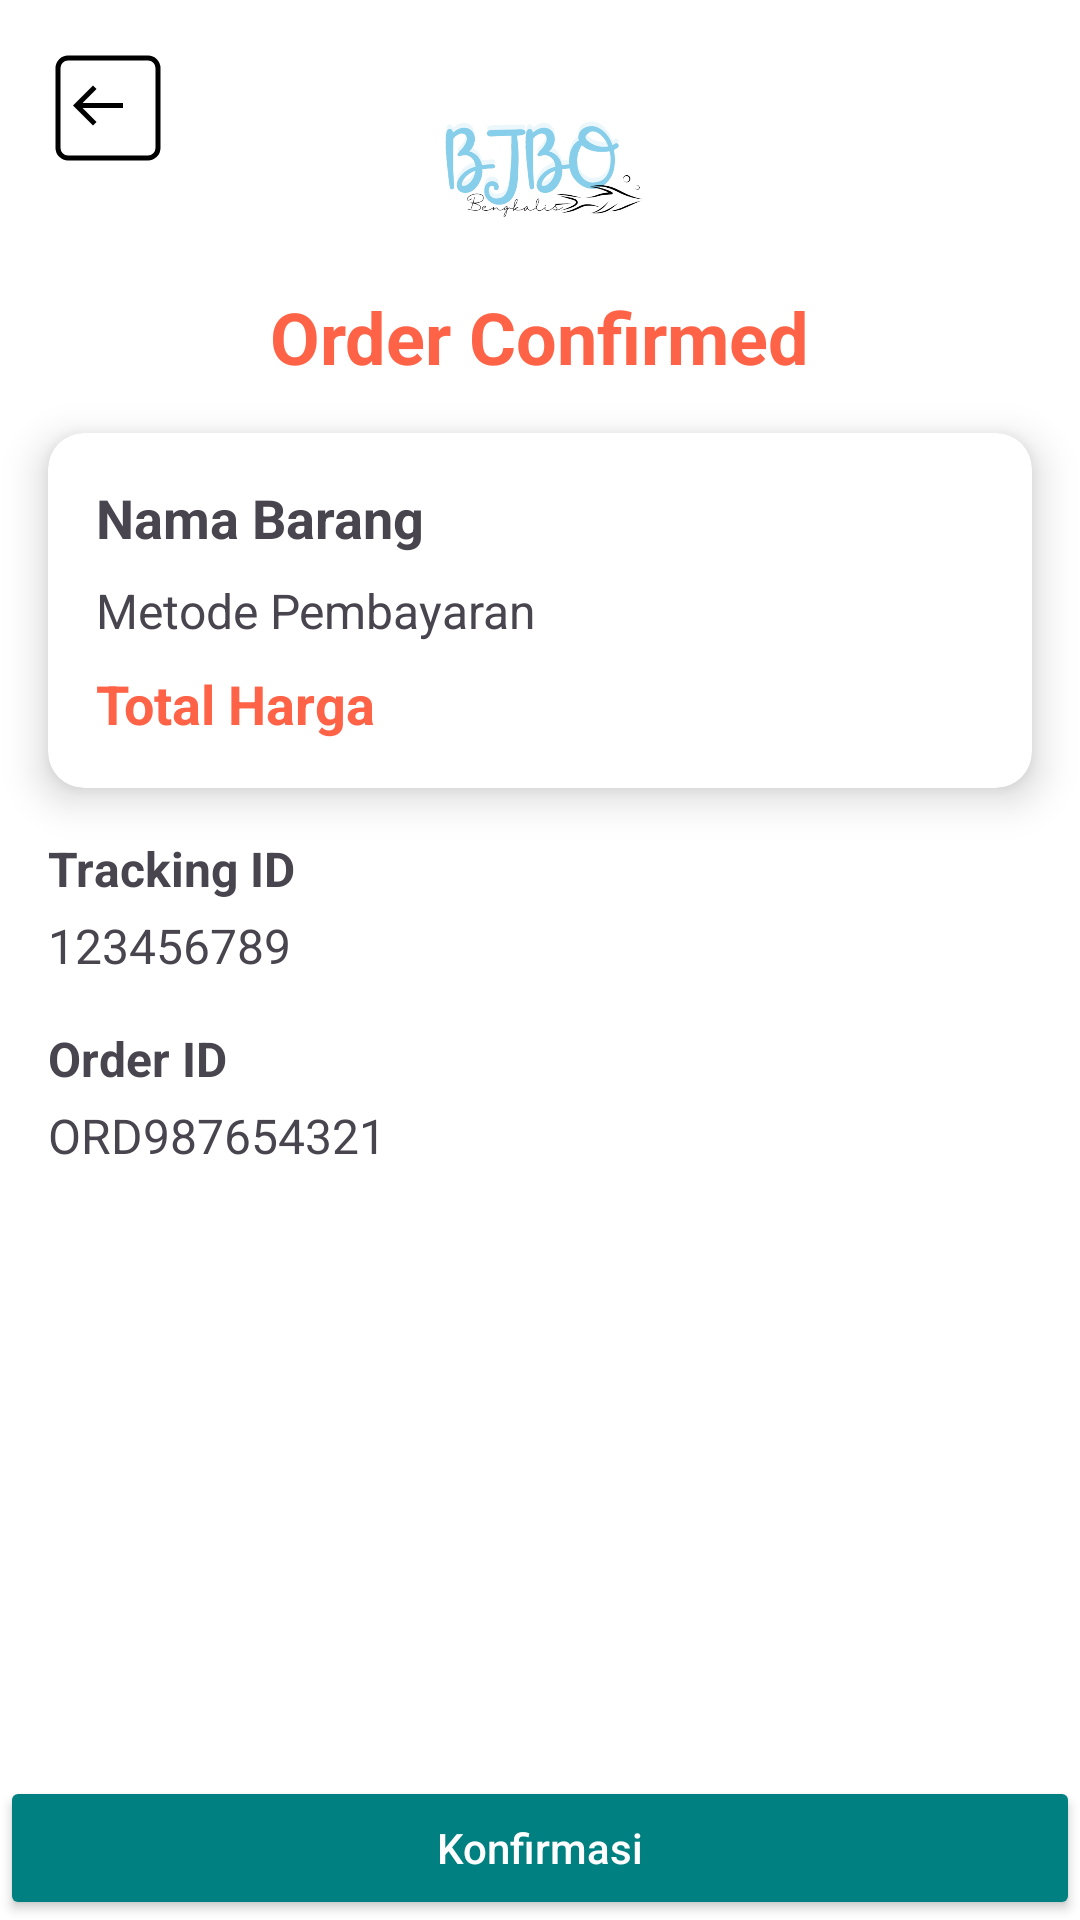

Produce the Android XML layout that renders to this screen, including the resource entries it uses.
<!-- AndroidManifest.xml: application theme Theme.BJBO -->
<!-- res/layout/activity_konfirmasi.xml -->
<?xml version="1.0" encoding="utf-8"?>
<androidx.constraintlayout.widget.ConstraintLayout
    xmlns:android="http://schemas.android.com/apk/res/android"
    xmlns:app="http://schemas.android.com/apk/res-auto"
    xmlns:tools="http://schemas.android.com/tools"
    android:layout_width="match_parent"
    android:layout_height="match_parent"
    android:background="#FFFFFF"
    tools:context=".KonfirmasiActivity">

    
    <ImageView
        android:id="@+id/btnBack"
        android:layout_width="40dp"
        android:layout_height="40dp"
        android:layout_margin="16dp"
        android:contentDescription="Back"
        android:src="@drawable/ic_back"
        app:layout_constraintTop_toTopOf="parent"
        app:layout_constraintStart_toStartOf="parent" />

    
    <ImageView
        android:id="@+id/ivLogo"
        android:layout_width="80dp"
        android:layout_height="80dp"
        android:layout_marginTop="16dp"
        android:contentDescription="Logo"
        android:src="@drawable/logo"
        app:layout_constraintTop_toTopOf="parent"
        app:layout_constraintEnd_toEndOf="parent"
        app:layout_constraintStart_toStartOf="parent" />

    
    <TextView
        android:id="@+id/tvOrderConfirmed"
        android:layout_width="wrap_content"
        android:layout_height="wrap_content"
        android:text="Order Confirmed"
        android:textSize="24sp"
        android:textStyle="bold"
        android:textColor="#FF6347"
        app:layout_constraintTop_toBottomOf="@id/ivLogo"
        app:layout_constraintStart_toStartOf="parent"
        app:layout_constraintEnd_toEndOf="parent"
        app:layout_constraintBottom_toTopOf="@id/cardOrderDetails" />

    
    <androidx.cardview.widget.CardView
        android:id="@+id/cardOrderDetails"
        android:layout_width="0dp"
        android:layout_height="wrap_content"
        android:layout_margin="16dp"
        app:cardCornerRadius="12dp"
        app:cardElevation="8dp"
        app:layout_constraintTop_toBottomOf="@id/tvOrderConfirmed"
        app:layout_constraintStart_toStartOf="parent"
        app:layout_constraintEnd_toEndOf="parent">

        <LinearLayout
            android:layout_width="match_parent"
            android:layout_height="wrap_content"
            android:orientation="vertical"
            android:padding="16dp">

            
            <TextView
                android:id="@+id/tvNamaBarang"
                android:layout_width="wrap_content"
                android:layout_height="wrap_content"
                android:text="Nama Barang"
                android:textSize="18sp"
                android:textStyle="bold"
                android:layout_marginBottom="8dp" />

            
            <TextView
                android:id="@+id/tvMetodePembayaran"
                android:layout_width="wrap_content"
                android:layout_height="wrap_content"
                android:text="Metode Pembayaran"
                android:textSize="16sp"
                android:layout_marginBottom="8dp" />

            
            <TextView
                android:id="@+id/tvTotal"
                android:layout_width="wrap_content"
                android:layout_height="wrap_content"
                android:text="Total Harga"
                android:textSize="18sp"
                android:textStyle="bold"
                android:textColor="#FF6347" />

        </LinearLayout>
    </androidx.cardview.widget.CardView>

    
    <LinearLayout
        android:layout_width="0dp"
        android:layout_height="wrap_content"
        android:orientation="vertical"
        android:padding="16dp"
        app:layout_constraintTop_toBottomOf="@id/cardOrderDetails"
        app:layout_constraintStart_toStartOf="parent"
        app:layout_constraintEnd_toEndOf="parent">

        <TextView
            android:id="@+id/tvTrackingIdLabel"
            android:layout_width="wrap_content"
            android:layout_height="wrap_content"
            android:text="Tracking ID"
            android:textSize="16sp"
            android:textStyle="bold"
            android:layout_marginBottom="4dp" />

        <TextView
            android:id="@+id/tvTrackingId"
            android:layout_width="wrap_content"
            android:layout_height="wrap_content"
            android:text="123456789"
            android:textSize="16sp"
            android:layout_marginBottom="16dp" />

        <TextView
            android:id="@+id/tvOrderIdLabel"
            android:layout_width="wrap_content"
            android:layout_height="wrap_content"
            android:text="Order ID"
            android:textSize="16sp"
            android:textStyle="bold"
            android:layout_marginBottom="4dp" />

        <TextView
            android:id="@+id/tvOrderId"
            android:layout_width="wrap_content"
            android:layout_height="wrap_content"
            android:text="ORD987654321"
            android:textSize="16sp" />
    </LinearLayout>

    
    <Button
        android:id="@+id/btnKonfirmasi"
        android:layout_width="0dp"
        android:layout_height="wrap_content"
        android:text="Konfirmasi"
        android:textAllCaps="false"
        android:backgroundTint="#008080"
        android:textColor="#FFFFFF"
        app:layout_constraintBottom_toBottomOf="parent"
        app:layout_constraintStart_toStartOf="parent"
        app:layout_constraintEnd_toEndOf="parent"
        app:layout_constraintTop_toBottomOf="@id/tvOrderId"
        tools:ignore="NotSibling" />

</androidx.constraintlayout.widget.ConstraintLayout>
<!-- resources referenced by this layout -->
<resources>
  <!-- drawable ic_back (drawable) -->
  <?xml version="1.0" encoding="utf-8"?>
  <vector xmlns:android="http://schemas.android.com/apk/res/android"
      android:width="48dp"
      android:height="48dp"
      android:viewportWidth="48"
      android:viewportHeight="48">
  
      
      <path
          android:fillColor="#00000000"
          android:strokeColor="#000000"
          android:strokeWidth="2"
          android:pathData="M8,4h32a4,4 0 0,1 4,4v32a4,4 0 0,1 -4,4h-32a4,4 0 0,1 -4,-4v-32a4,4 0 0,1 4,-4z"/>
  
      
      <path
          android:fillColor="#000000"
          android:pathData="M30,24H13.83L19.42,29.59L18,31L10,23L18,15L19.42,16.41L13.83,22H30V24Z"/>
  </vector>
  <!-- drawable logo: png bitmap (drawable, 72839 bytes) -->
  <style name="Theme.BJBO" parent="Base.Theme.BJBO" />
  <style name="Base.Theme.BJBO" parent="Theme.Material3.DayNight.NoActionBar">
          
          
      </style>
</resources>
